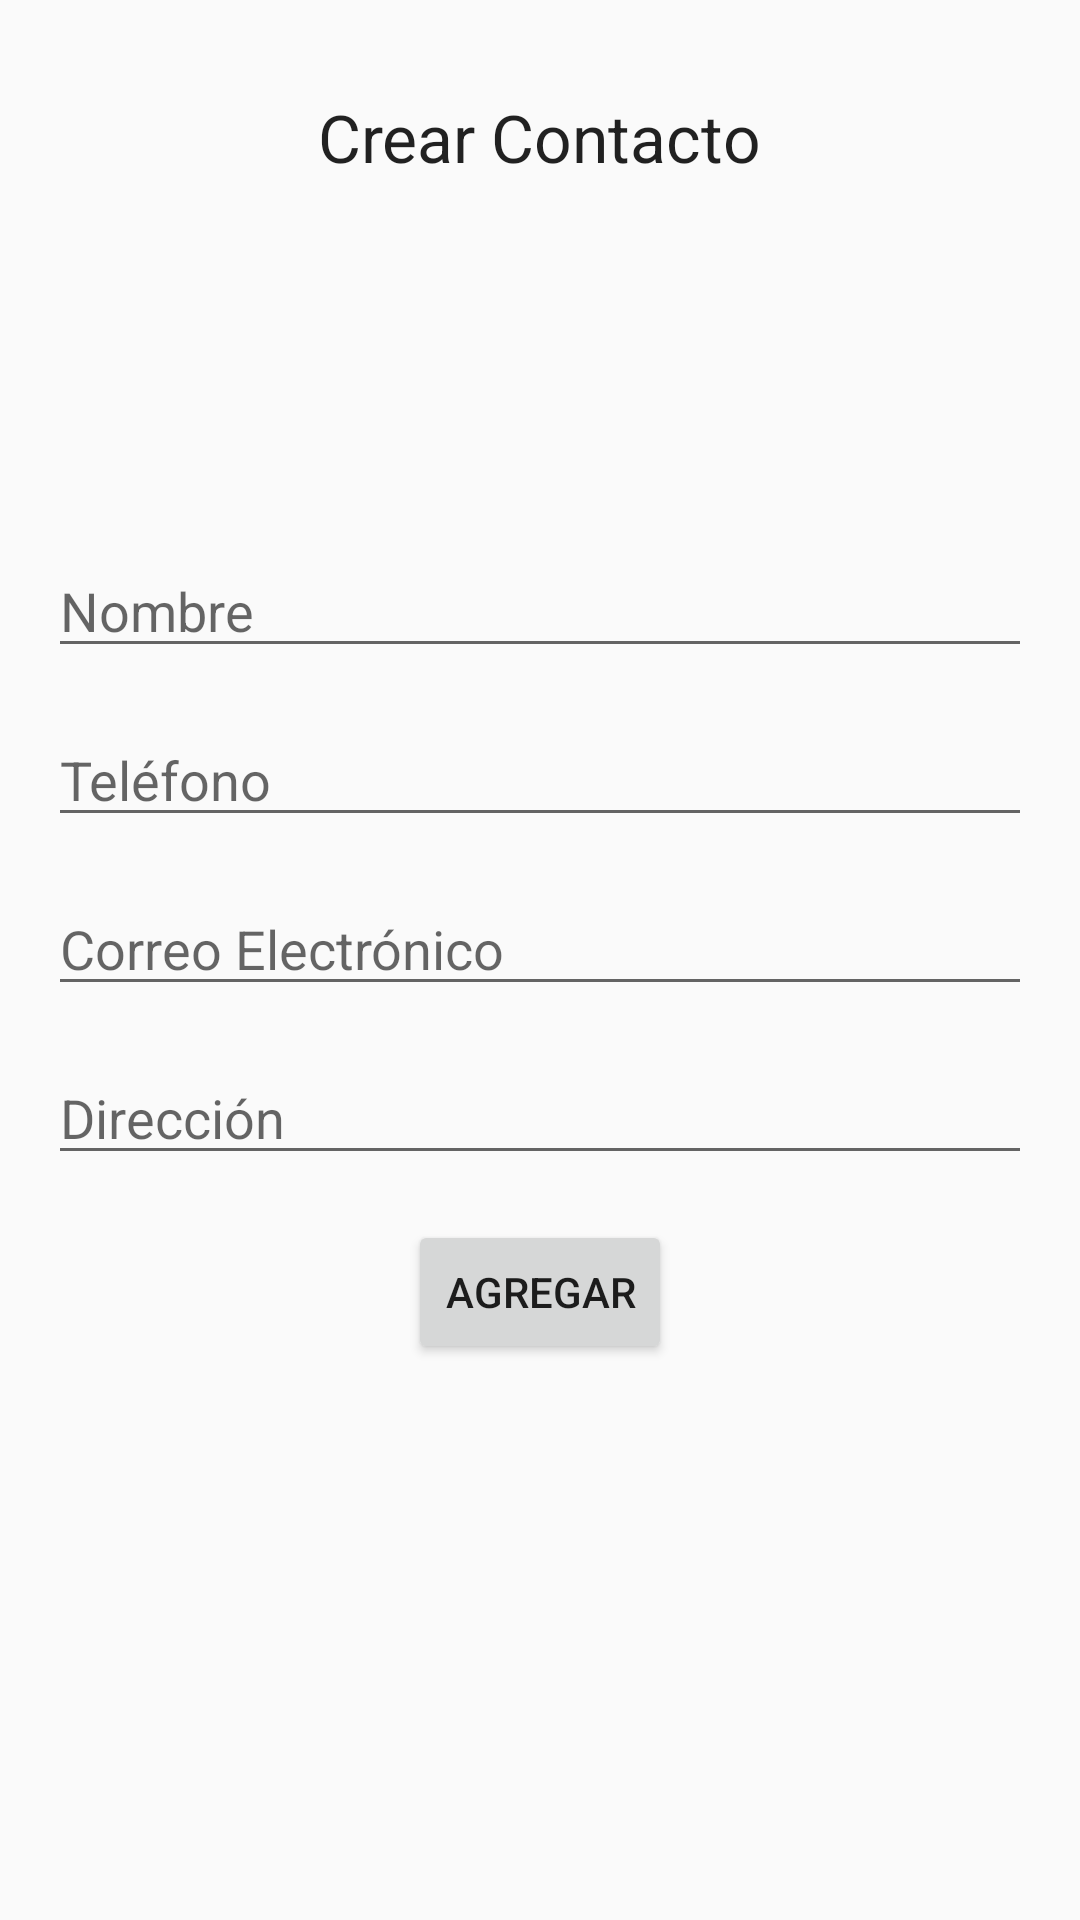

Here is an Android app screen rendered from its layout file. Give the layout XML and the strings, colors and styles it references.
<!-- AndroidManifest.xml: application theme AppTheme -->
<!-- res/layout/fragment_crear_contacto.xml -->
<?xml version="1.0" encoding="utf-8"?>
<ScrollView xmlns:android="http://schemas.android.com/apk/res/android"
    android:orientation="vertical" android:layout_width="match_parent"
    xmlns:tools="http://schemas.android.com/tools"
    tools:context="com.agenda.omarche.agenda.CrearContactoFragment"
    android:layout_height="match_parent">

    <LinearLayout
        android:layout_width="match_parent"
        android:layout_height="wrap_content"
        android:orientation="vertical"
        android:layout_margin="16dp">

        <TextView
            android:layout_width="wrap_content"
            android:layout_height="wrap_content"
            android:textAppearance="?android:attr/textAppearanceLarge"
            android:text="Crear Contacto"
            android:id="@+id/textView"
            android:layout_marginTop="15dp"
            android:layout_gravity="center_horizontal" />

        <ImageView
            android:layout_width="96dp"
            android:layout_height="96dp"
            android:id="@+id/imageView"
            android:layout_marginTop="10dp"
            android:scaleType="fitCenter"
            android:src="@drawable/usuario"
            android:layout_gravity="center_horizontal"
           />

        <EditText
            android:layout_width="fill_parent"
            android:layout_height="wrap_content"
            android:inputType="textPersonName"
            android:ems="10"
            android:id="@+id/txtNombre"
            android:layout_marginTop="15dp"
            android:hint="Nombre" />

        <EditText
            android:layout_width="fill_parent"
            android:layout_height="wrap_content"
            android:inputType="phone"
            android:ems="10"
            android:id="@+id/txtTelefono"
            android:layout_marginTop="15dp"
            android:hint="Teléfono"
            />

        <EditText
            android:layout_width="fill_parent"
            android:layout_height="wrap_content"
            android:inputType="textEmailAddress"
            android:ems="10"
            android:id="@+id/txtCorreoElectronico"
            android:layout_marginTop="15dp"
            android:hint="Correo Electrónico" />



        <EditText
            android:layout_width="fill_parent"
            android:layout_height="wrap_content"
            android:inputType="textPostalAddress"
            android:ems="10"
            android:id="@+id/txtDireccion"
            android:hint="Dirección"
            android:layout_marginTop="15dp" />

        <Button
            android:layout_width="wrap_content"
            android:layout_height="wrap_content"
            android:text="Agregar"
            android:id="@+id/btnAgregar"
            android:layout_marginTop="15dp"
            android:layout_gravity="center_horizontal" />
    </LinearLayout>
</ScrollView>
<!-- resources referenced by this layout -->
<resources>
  <style name="AppTheme" parent="Theme.AppCompat.Light.DarkActionBar">
          
          
      </style>
</resources>
